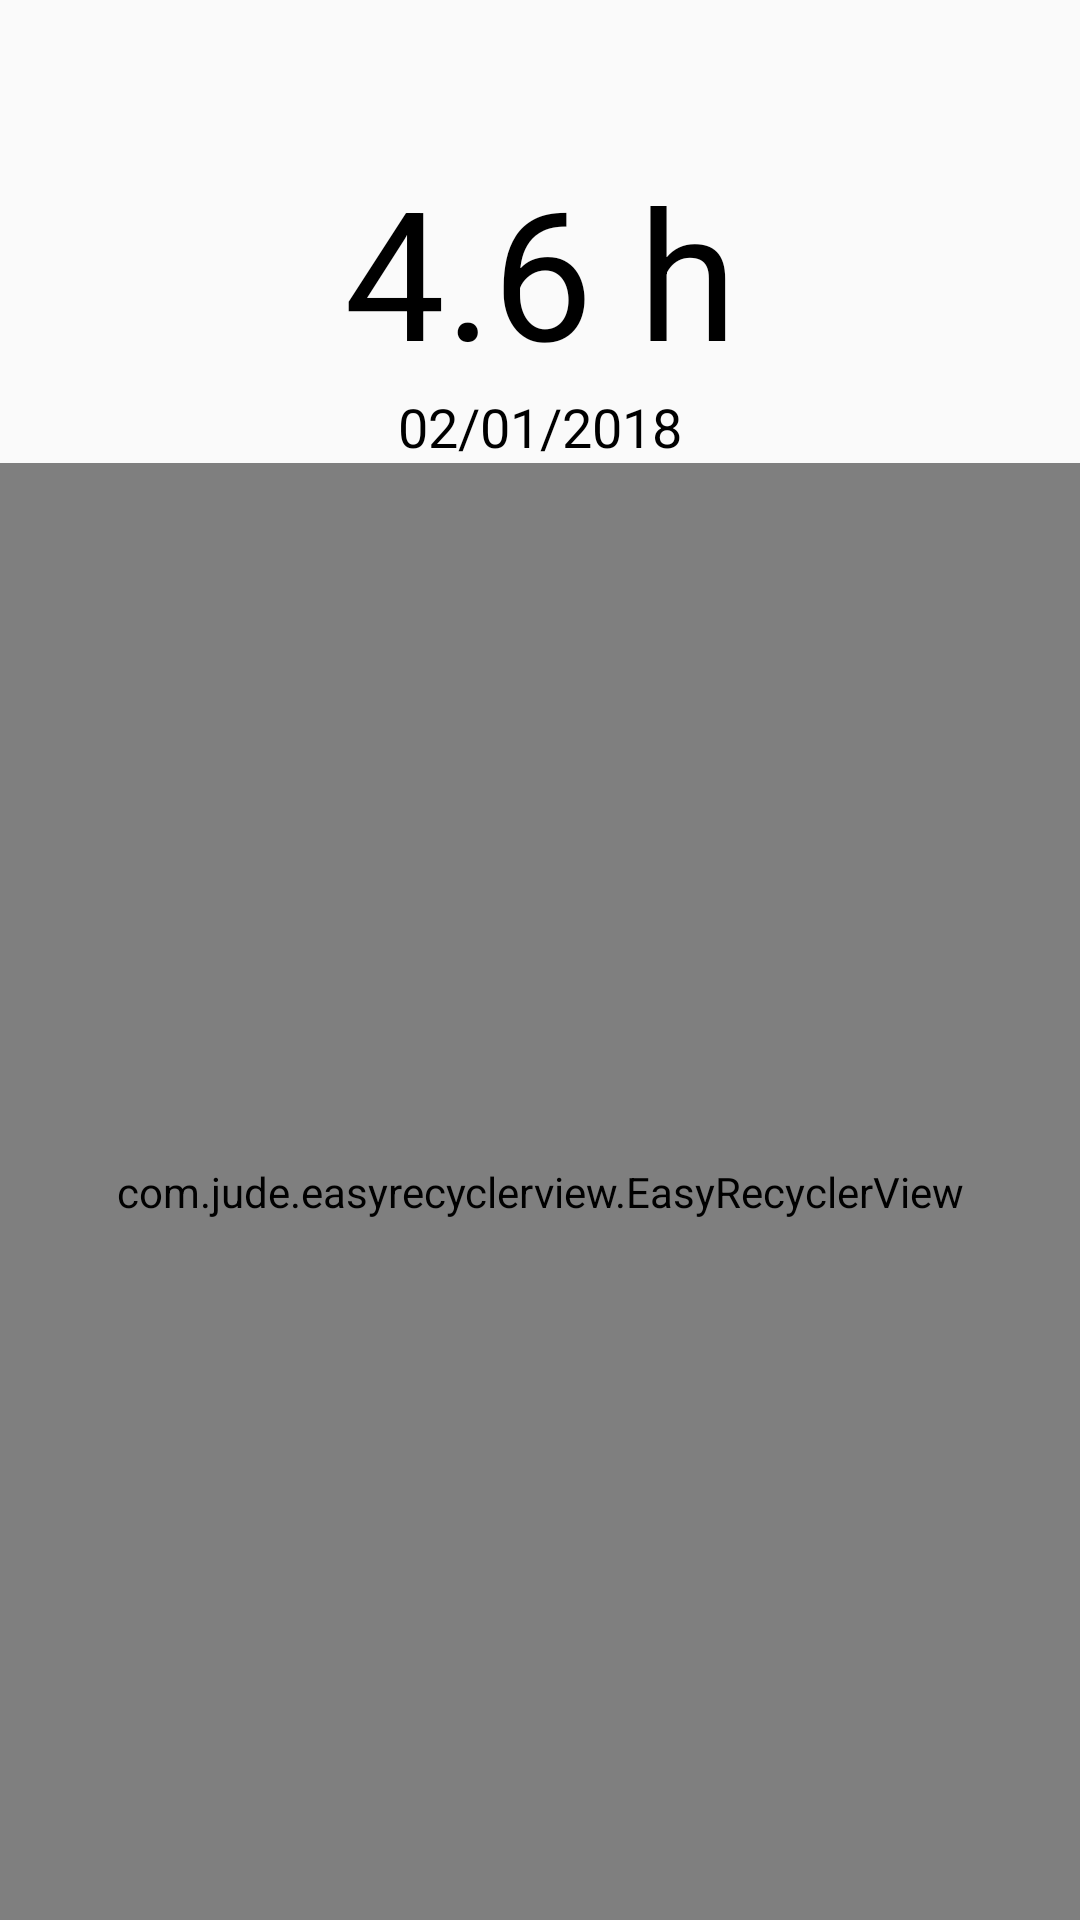

Android layout source for this screen:
<!-- AndroidManifest.xml: application theme AppTheme.NoActionBar -->
<!-- res/layout/fragment_day.xml -->
<?xml version="1.0" encoding="utf-8"?>
<LinearLayout xmlns:android="http://schemas.android.com/apk/res/android"
    xmlns:app="http://schemas.android.com/apk/res-auto"
    android:orientation="vertical"
    android:layout_width="match_parent"
    android:layout_height="match_parent">

    <LinearLayout
        android:layout_marginTop="30dp"
        android:layout_width="match_parent"
        android:layout_height="wrap_content"
        android:orientation="vertical"
        android:gravity="center_horizontal"
        >

        <TextView
            android:id="@+id/finishtime"
            android:paddingTop="20dp"
            android:layout_width="match_parent"
            android:layout_height="100dp"
            android:gravity="center_horizontal"
            android:text="4.6 h"
            android:textColor="#000"
            android:textSize="60sp" />

        <TextView
            android:id="@+id/date"
            android:layout_width="match_parent"
            android:layout_height="wrap_content"
            android:gravity="center_horizontal"
            android:text="02/01/2018"
            android:textColor="#000"
            android:textSize="18sp" />

    </LinearLayout>

    <com.jude.easyrecyclerview.EasyRecyclerView
        android:id="@+id/recyclerView"
        android:layout_width="match_parent"
        android:layout_height="match_parent"
        app:layout_empty="@layout/view_empty"
        app:layout_progress="@layout/view_progress"
        app:layout_error="@layout/view_error"
        app:recyclerClipToPadding="true"
        app:recyclerPadding="8dp"
        app:recyclerPaddingTop="8dp"
        app:recyclerPaddingBottom="8dp"
        app:recyclerPaddingLeft="8dp"
        app:recyclerPaddingRight="8dp"
        app:scrollbarStyle="insideOverlay"
        app:scrollbars="none"
        />
</LinearLayout>
<!-- resources referenced by this layout -->
<resources>
  <style name="AppTheme.NoActionBar">
          <item name="colorPrimaryDark">@color/toolbarcolor</item>
          <item name="windowActionBar">false</item>
          <item name="windowNoTitle">true</item>
      </style>
  <color name="toolbarcolor">#FF0000</color>
</resources>
